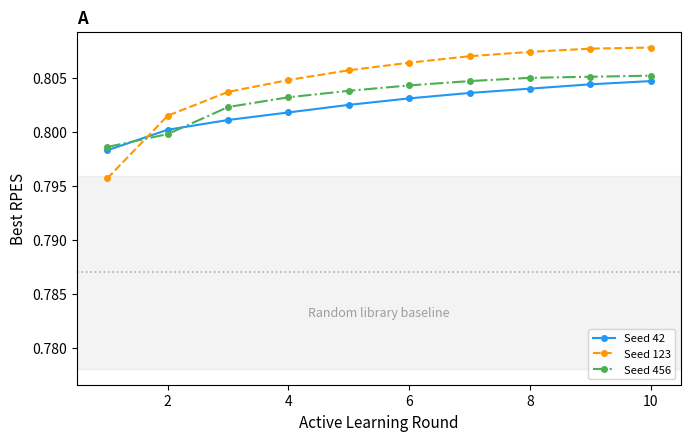
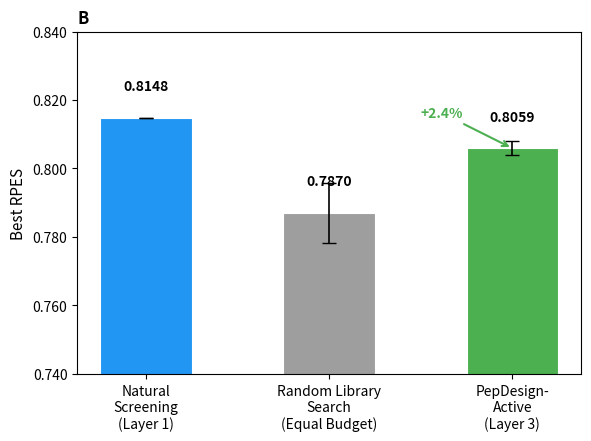
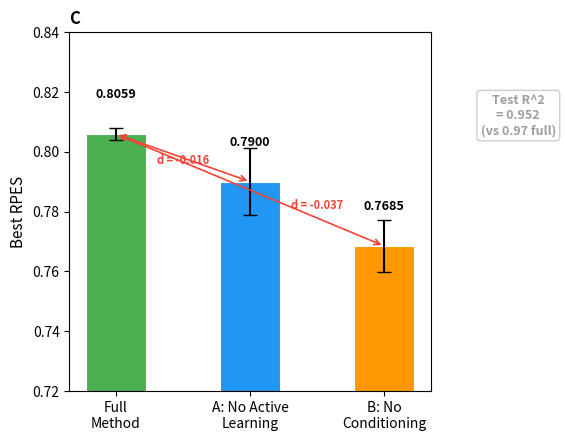

Write the Python code that produced these figures, in order.
"""generate_figures.py — Generate publication-quality figures for BMC Bioinformatics submission."""
import matplotlib
matplotlib.use('Agg')
import matplotlib.pyplot as plt
import matplotlib.ticker as ticker
import numpy as np
import json, os

OUT = r'D:\projects\sleep-deprivation-project\submission\bmc_bioinformatics\figures'
os.makedirs(OUT, exist_ok=True)

# BMC style: 300 dpi, Arial/sans-serif, no gridlines, clean
plt.rcParams.update({
    'font.family': 'sans-serif', 'font.size': 10,
    'axes.labelsize': 11, 'axes.titlesize': 12,
    'figure.dpi': 300, 'savefig.dpi': 300,
    'savefig.bbox': 'tight', 'savefig.pad_inches': 0.1,
})

# Colors
C1, C2, C3 = '#2196F3', '#FF9800', '#4CAF50'
CGRAY = '#9E9E9E'
CRED = '#F44336'

# ==========================================
# Fig 1A: Active Learning Convergence
# ==========================================
# Three replicates from RPES experiment
seeds = ['Seed 42', 'Seed 123', 'Seed 456']
histories = [
    (42,  [0.7983, 0.8002, 0.8011, 0.8018, 0.8025, 0.8031, 0.8036, 0.8040, 0.8044, 0.8047]),
    (123, [0.7957, 0.8015, 0.8037, 0.8048, 0.8057, 0.8064, 0.8070, 0.8074, 0.8077, 0.8078]),
    (456, [0.7986, 0.7998, 0.8023, 0.8032, 0.8038, 0.8043, 0.8047, 0.8050, 0.8051, 0.8052]),
]

fig, ax = plt.subplots(figsize=(7, 4.5))
for (seed, hist), c, ls in zip(histories, [C1, C2, C3], ['-', '--', '-.']):
    ax.plot(range(1, len(hist)+1), hist, color=c, linestyle=ls, linewidth=1.5,
            marker='o', markersize=4, label=f'Seed {seed}')

# Random baseline
rand_mean, rand_std = 0.7870, 0.0089
ax.axhline(y=rand_mean, color=CGRAY, linestyle=':', linewidth=1.2, alpha=0.8)
ax.fill_between([0.5, 10.5], rand_mean-rand_std, rand_mean+rand_std,
                color=CGRAY, alpha=0.12)
ax.text(5.5, rand_mean-0.004, 'Random library baseline', color=CGRAY, fontsize=9, ha='center')

ax.set_xlabel('Active Learning Round')
ax.set_ylabel('Best RPES')
ax.set_xlim(0.5, 10.5)
ax.legend(fontsize=8, loc='lower right')
ax.set_title('A', fontweight='bold', loc='left')
plt.tight_layout()
plt.savefig(f'{OUT}/Fig1A_al_convergence.png')
plt.close()
print('Fig 1A saved.')

# ==========================================
# Fig 1B: Three-Layer Comparison
# ==========================================
fig, ax = plt.subplots(figsize=(6, 4.5))
layers = ['Natural\nScreening\n(Layer 1)', 'Random Library\nSearch\n(Equal Budget)',
          'PepDesign-\nActive\n(Layer 3)']
values = [0.8148, 0.7870, 0.8059]
errors = [0, 0.0089, 0.0020]
colors = [C1, CGRAY, C3]

bars = ax.bar(layers, values, color=colors, edgecolor='white', linewidth=0.8, width=0.5)
ax.errorbar(layers, values, yerr=errors, fmt='none', ecolor='black', capsize=5, linewidth=1.2)

# Annotate values
for bar, val in zip(bars, values):
    ax.text(bar.get_x() + bar.get_width()/2, val + 0.008, f'{val:.4f}',
            ha='center', fontsize=10, fontweight='bold')

# Improvement arrow
ax.annotate('+2.4%', xy=(2, 0.8059), xytext=(1.5, 0.815),
            fontsize=10, fontweight='bold', color=C3,
            arrowprops=dict(arrowstyle='->', color=C3, lw=1.5))

ax.set_ylabel('Best RPES')
ax.set_ylim(0.74, 0.84)
ax.set_title('B', fontweight='bold', loc='left')
ax.yaxis.set_major_formatter(ticker.FormatStrFormatter('%.3f'))
plt.tight_layout()
plt.savefig(f'{OUT}/Fig1B_three_layer.png')
plt.close()
print('Fig 1B saved.')

# ==========================================
# Fig 1C: Ablation Study
# ==========================================
fig, ax = plt.subplots(figsize=(6, 4.5))
conditions = ['Full\nMethod', 'A: No Active\nLearning', 'B: No\nConditioning',
              'C: Physchem\nOnly']
values = [0.8059, 0.7900, 0.7685, 0.8059]
errors_c = [0.0020, 0.0112, 0.0087, 0.0050]
colors_c = [C3, C1, C2, CGRAY]

# Ablation C uses R² instead of RPES, show on secondary axis conceptually
bars = ax.bar(conditions[:3], values[:3], color=colors_c[:3], edgecolor='white', linewidth=0.8, width=0.45)
ax.errorbar(conditions[:3], values[:3], yerr=errors_c[:3], fmt='none', ecolor='black', capsize=5)

for bar, val in zip(bars, values[:3]):
    ax.text(bar.get_x() + bar.get_width()/2, val + 0.012, f'{val:.4f}',
            ha='center', fontsize=9, fontweight='bold')

# Annotate deltas
ax.annotate('', xy=(0, 0.8059), xytext=(1, 0.7900),
            arrowprops=dict(arrowstyle='<->', color=CRED, lw=1.2))
ax.text(0.5, 0.796, f'd = -0.016', ha='center', fontsize=8, color=CRED, fontweight='bold')

ax.annotate('', xy=(0, 0.8059), xytext=(2, 0.7685),
            arrowprops=dict(arrowstyle='<->', color=CRED, lw=1.2))
ax.text(1.5, 0.781, f'd = -0.037', ha='center', fontsize=8, color=CRED, fontweight='bold')

# Ablation C as text
ax.text(3, 0.8059, f'Test R^2\n= 0.952\n(vs 0.97 full)',
        ha='center', fontsize=9, fontweight='bold', color=CGRAY,
        bbox=dict(boxstyle='round,pad=0.3', facecolor='white', edgecolor=CGRAY, alpha=0.5))

ax.set_ylabel('Best RPES')
ax.set_ylim(0.72, 0.84)
ax.set_title('C', fontweight='bold', loc='left')
plt.tight_layout()
plt.savefig(f'{OUT}/Fig1C_ablation.png')
plt.close()
print('Fig 1C saved.')

print(f'\nAll figures saved to {OUT}/')
